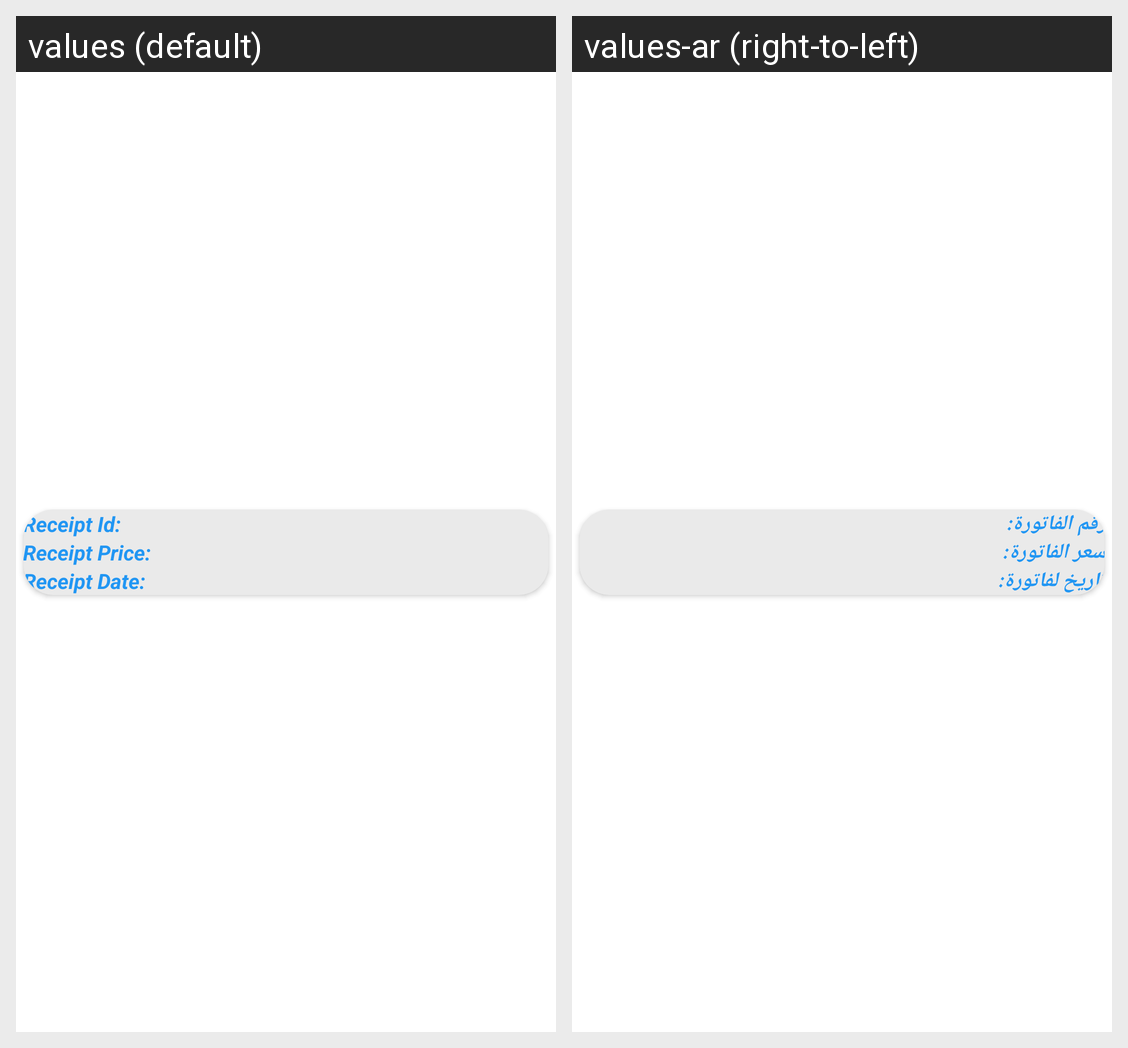

The same Android screen rendered under two of its app's locales, left to right. List the strings drawn on it with the default value and each locale's translation.
Android screen res/layout/history_item_card.xml rendered under 2 locales, left to right: values (default), values-ar (right-to-left). Device: Nexus 5 (rendered at 1080×1920; each locale shown at half size, 540×960, under a caption strip naming it); theme Theme.Elpop.
Strings drawn on this screen, with the default value and each locale's value (text and hints the layout hard-codes, and strings that could not be matched under every locale, appear in the picture but are not listed):

receipt_id
  values: Receipt Id:
  values-ar: رقم الفاتورة:

receipt_price
  values: Receipt Price:
  values-ar: سعر الفاتورة:

receipt_date
  values: Receipt Date:
  values-ar: تاريخ لفاتورة:
